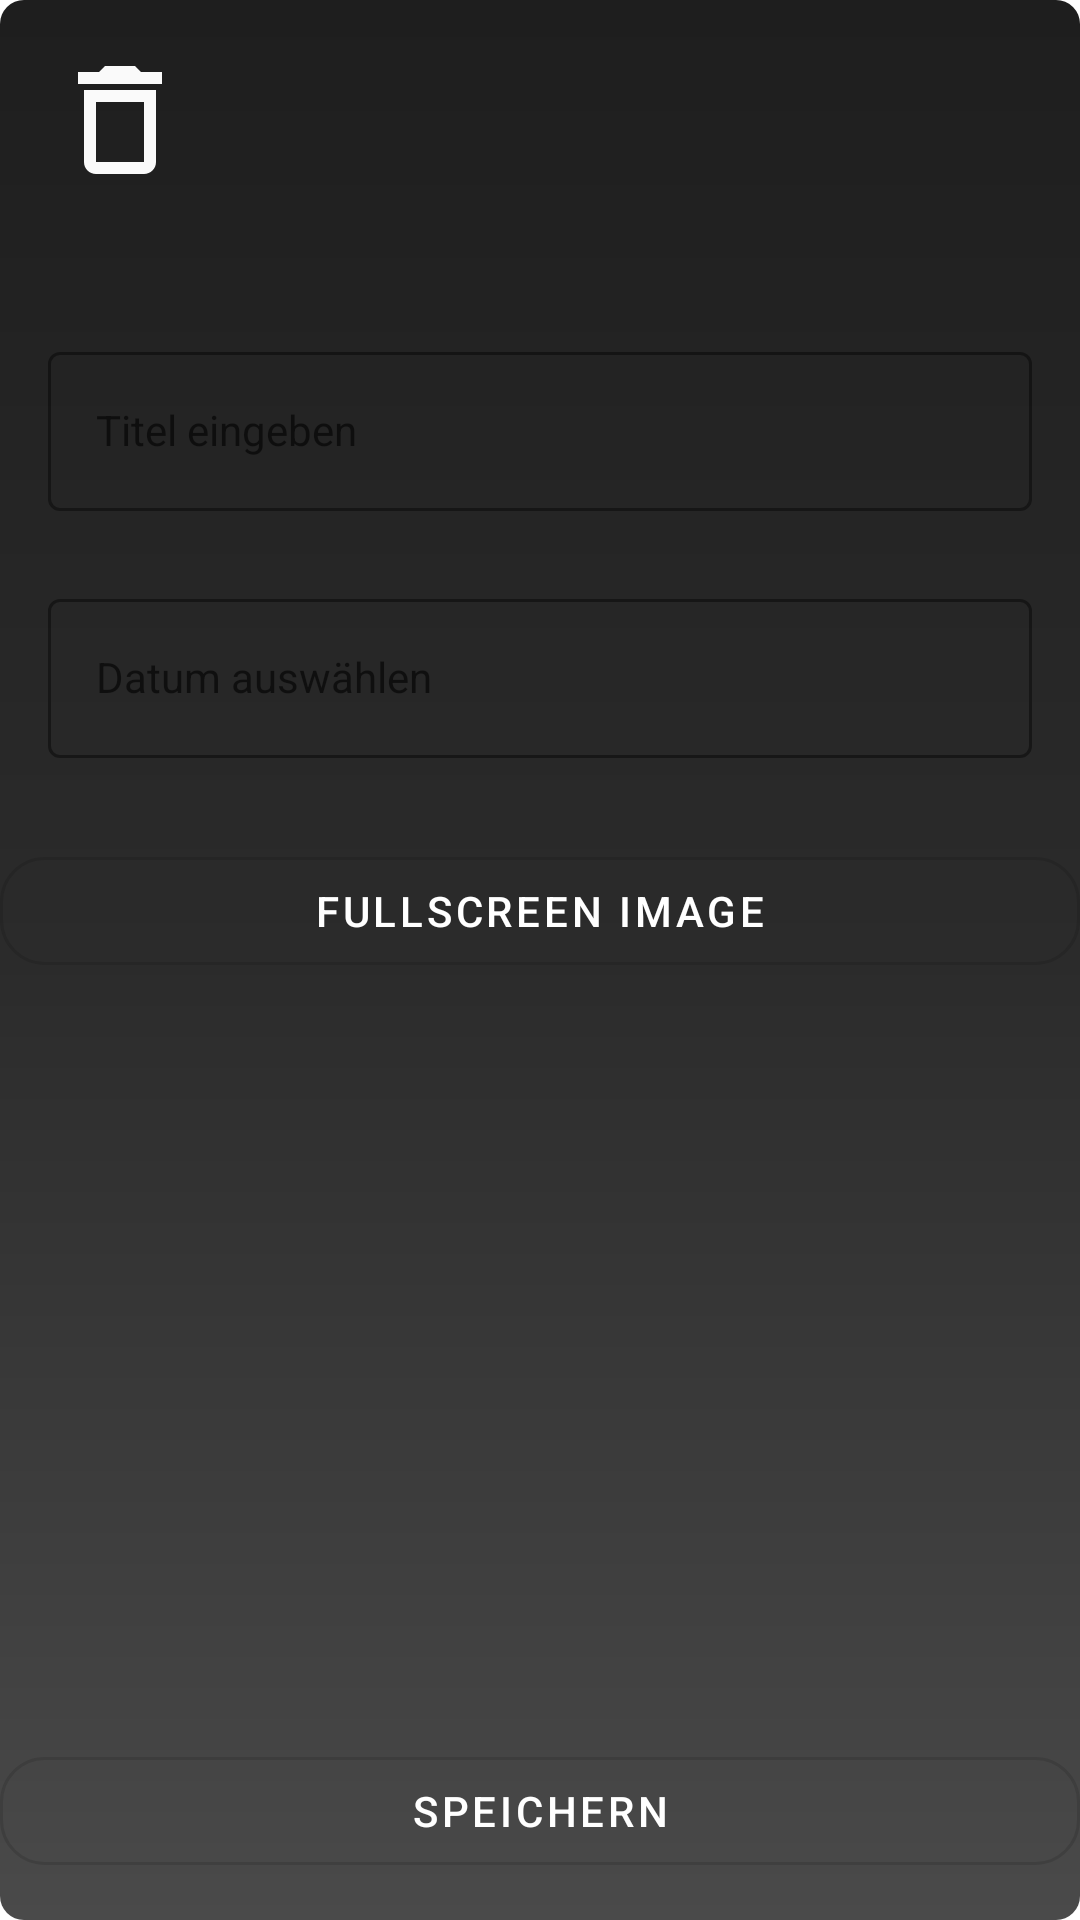

This screen was rendered from an Android layout file. Write that file and the resources it references.
<!-- AndroidManifest.xml: application theme Theme.Semester4 -->
<!-- res/layout/change.xml -->
<?xml version="1.0" encoding="utf-8"?>
<androidx.constraintlayout.widget.ConstraintLayout
    xmlns:android="http://schemas.android.com/apk/res/android"
    xmlns:app="http://schemas.android.com/apk/res-auto"
    xmlns:tools="http://schemas.android.com/tools"
    android:layout_width="match_parent"
    android:layout_height="match_parent"
    android:background="@drawable/login_background"
    android:theme="@style/Theme.AppCompat.NoActionBar"
    tools:context="applicationMain.ui.home.TextEditorActivity">

    
    <ImageView
        android:id="@+id/deleteIcon"
        android:layout_width="48dp"
        android:layout_height="48dp"
        android:layout_marginStart="16dp"
        android:layout_marginTop="16dp"
        android:src="@drawable/bin"
        android:background="@android:color/transparent"
        android:contentDescription="Delete entry"
        app:layout_constraintStart_toStartOf="parent"
        app:layout_constraintTop_toTopOf="parent" />

    
    <com.google.android.material.textfield.TextInputLayout
        android:id="@+id/titleLayout"
        style="@style/LoginTextInputOuterFieldStyle"
        android:layout_width="match_parent"
        android:layout_height="wrap_content"
        android:layout_marginHorizontal="16dp"
        android:layout_marginTop="48dp"
        app:boxStrokeColor="@color/white"
        app:hintTextColor="@color/white"
        android:textColor="@color/white"
        app:cornerRadius="15dp"
        app:strokeColor="@color/white"
        app:strokeWidth="2dp"
        app:layout_constraintEnd_toEndOf="parent"
        app:layout_constraintStart_toStartOf="parent"
        app:layout_constraintTop_toBottomOf="@+id/deleteIcon">

        <com.google.android.material.textfield.TextInputEditText
            android:id="@+id/titleEditor"
            style="@style/LoginTextInputInnerFieldStyle"
            android:layout_width="match_parent"
            android:layout_height="wrap_content"
            android:hint="Titel eingeben"
            android:inputType="text" />
    </com.google.android.material.textfield.TextInputLayout>

    
    <com.google.android.material.textfield.TextInputLayout
        android:id="@+id/dateLayout"
        style="@style/LoginTextInputOuterFieldStyle"
        android:layout_width="match_parent"
        android:layout_height="wrap_content"
        android:layout_marginHorizontal="16dp"
        android:layout_marginTop="24dp"
        app:boxStrokeColor="@color/white"
        app:hintTextColor="@color/white"
        android:textColor="@color/white"
        app:cornerRadius="15dp"
        app:strokeColor="@color/white"
        app:strokeWidth="2dp"
        app:layout_constraintEnd_toEndOf="parent"
        app:layout_constraintStart_toStartOf="parent"
        app:layout_constraintTop_toBottomOf="@id/titleLayout">

        <com.google.android.material.textfield.TextInputEditText
            android:id="@+id/dateEditor"
            style="@style/LoginTextInputInnerFieldStyle"
            android:layout_width="match_parent"
            android:layout_height="wrap_content"
            android:hint="Datum auswählen"
            android:inputType="none"
            android:focusable="false"
            android:clickable="true" />
    </com.google.android.material.textfield.TextInputLayout>

    

    
    <com.google.android.material.button.MaterialButton
        android:id="@+id/showBill"
        style="@style/Widget.MaterialComponents.Button.OutlinedButton"
        android:layout_width="0dp"
        android:layout_height="wrap_content"
        android:layout_marginTop="16dp"
        android:text="Fullscreen Image"
        android:textColor="@color/white"
        app:cornerRadius="15dp"
        app:layout_constraintBottom_toTopOf="@id/saveButton"
        app:layout_constraintEnd_toEndOf="parent"
        app:layout_constraintHorizontal_bias="0.0"
        app:layout_constraintStart_toStartOf="parent"
        app:layout_constraintTop_toBottomOf="@id/dateLayout"
        app:layout_constraintVertical_bias="0.042" />

    <ImageView
        android:id="@+id/loadedImageView"
        android:layout_width="200dp"
        android:layout_height="200dp"
        android:layout_marginTop="16dp"
        android:layout_marginBottom="16dp"
        app:layout_constraintTop_toBottomOf="@id/showBill"
        app:layout_constraintBottom_toTopOf="@id/saveButton"
        app:layout_constraintStart_toStartOf="parent"
        app:layout_constraintEnd_toEndOf="parent"
        android:scaleType="centerCrop"
        android:contentDescription="Loaded Image" />

    

    

    <com.google.android.material.button.MaterialButton
        android:id="@+id/saveButton"
        style="@style/Widget.MaterialComponents.Button.OutlinedButton"
        android:layout_width="0dp"
        android:layout_height="wrap_content"
        android:layout_marginTop="36dp"
        android:text="Speichern"
        android:textColor="@color/white"
        app:cornerRadius="15dp"
        app:layout_constraintEnd_toEndOf="parent"
        app:layout_constraintHorizontal_bias="0.0"
        app:layout_constraintStart_toStartOf="parent"
        app:layout_constraintTop_toBottomOf="@+id/loadedImageView" />

    <com.google.android.material.button.MaterialButton
        android:id="@+id/returnLogin2"
        style="@style/Widget.MaterialComponents.Button.OutlinedButton"
        android:layout_width="0dp"
        android:layout_height="wrap_content"
        android:text="Abbrechen"
        android:textColor="@color/white"
        app:cornerRadius="15dp"
        app:layout_constraintTop_toBottomOf="@id/saveButton"
        app:layout_constraintStart_toStartOf="parent"
        app:layout_constraintEnd_toEndOf="parent"
        android:layout_marginTop="16dp" />

</androidx.constraintlayout.widget.ConstraintLayout>
<!-- resources referenced by this layout -->
<resources>
  <color name="white">#FFFFFFFF</color>
  <!-- drawable bin (drawable) -->
  <vector xmlns:android="http://schemas.android.com/apk/res/android" android:height="24dp" android:tint="#FAFAFA" android:viewportHeight="24" android:viewportWidth="24" android:width="24dp">
        
      <path android:fillColor="@android:color/white" android:pathData="M16,9v10H8V9h8m-1.5,-6h-5l-1,1H5v2h14V4h-3.5l-1,-1zM18,7H6v12c0,1.1 0.9,2 2,2h8c1.1,0 2,-0.9 2,-2V7z"/>
      
  </vector>
  <!-- drawable login_background (drawable) -->
  <?xml version="1.0" encoding="utf-8"?>
  <shape xmlns:android="http://schemas.android.com/apk/res/android">
      <gradient
          android:angle="270"
          android:startColor="#1e1e1e"
      android:centerColor="#2b2b2b"
      android:endColor="#4a4a4a"
      android:type="linear" />
      <corners android:radius="8dp" />
  </shape>
  <style name="LoginTextInputInnerFieldStyle" parent="Widget.MaterialComponents.TextInputLayout.OutlinedBox">
          <item name="android:layout_width">match_parent</item>
          <item name="android:layout_height">wrap_content</item>
          <item name="android:textColor">@color/white</item>
          <item name="android:textColorHint">@color/white</item>
          <item name="android:maxLines">1</item>
          <item name="android:textSize">14sp</item>
          <item name="android:singleLine">true</item>
      </style>
  <style name="LoginTextInputOuterFieldStyle" parent="Widget.MaterialComponents.TextInputLayout.OutlinedBox">
          <item name="android:layout_width">match_parent</item>
          <item name="android:layout_height">wrap_content</item>
          <item name="android:layout_marginTop">15dp</item>
          <item name="android:layout_marginBottom">15dp</item>
      </style>
  <style name="Theme.Semester4" parent="Theme.MaterialComponents.DayNight.DarkActionBar">
          
          <item name="colorPrimary">@color/purple_500</item>
          <item name="colorPrimaryVariant">@color/purple_700</item>
          <item name="colorOnPrimary">@color/white</item>
          
          <item name="colorSecondary">@color/teal_200</item>
          <item name="colorSecondaryVariant">@color/teal_700</item>
          <item name="colorOnSecondary">@color/black</item>
          
          <item name="android:statusBarColor" tools:targetApi="l">?attr/colorPrimaryVariant</item>
          
      </style>
  <color name="purple_500">#FF6200EE</color>
  <color name="purple_700">#FF3700B3</color>
  <color name="teal_200">#FF03DAC5</color>
  <color name="teal_700">#FF018786</color>
  <color name="black">#212124</color>
</resources>
